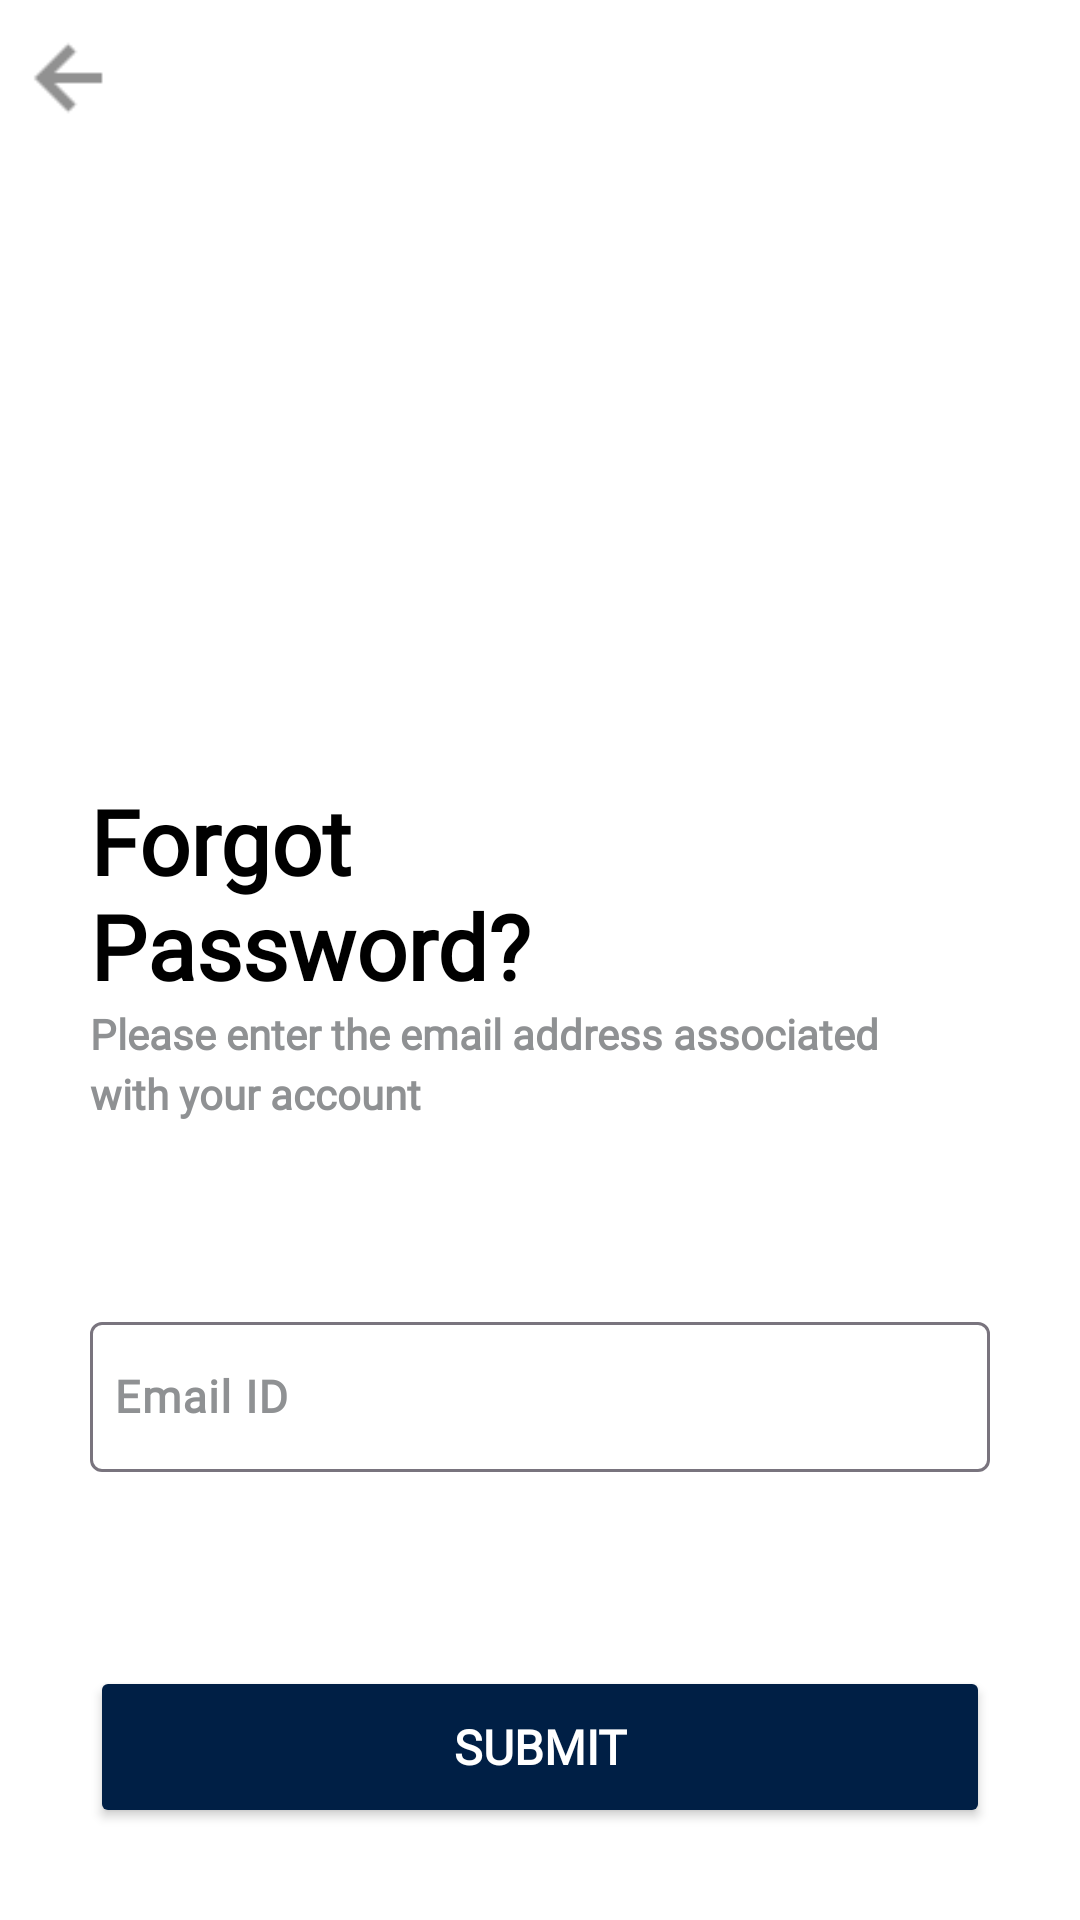

Reconstruct the res/layout file that produces this screen, plus the resources it refers to.
<!-- AndroidManifest.xml: application theme Theme.KodeShell -->
<!-- res/layout/activity_forgot_password.xml -->
<?xml version="1.0" encoding="utf-8"?>
<ScrollView xmlns:android="http://schemas.android.com/apk/res/android"
    xmlns:app="http://schemas.android.com/apk/res-auto"
    xmlns:tools="http://schemas.android.com/tools"
    android:layout_width="match_parent"
    android:layout_height="match_parent"
    android:background="@color/white"
    tools:context=".ForgotPasswordActivity">

    <androidx.constraintlayout.widget.ConstraintLayout
        android:layout_width="match_parent"
        android:layout_height="match_parent">

        <ProgressBar
            android:id="@+id/progressBar"
            android:layout_width="wrap_content"
            android:layout_height="wrap_content"
            android:indeterminateTint="@color/dark_grey_color"
            android:visibility="invisible"
            app:layout_constraintBottom_toBottomOf="@+id/forgot_password_title_text"
            app:layout_constraintEnd_toEndOf="@+id/forgot_password_submit_button"
            app:layout_constraintStart_toStartOf="@+id/forgot_password_submit_button"
            app:layout_constraintTop_toTopOf="@+id/forgot_password_title_text" />

        <ImageView
            android:id="@+id/forgot_password_cover_picture"
            android:layout_width="wrap_content"
            android:layout_height="250dp"
            app:layout_constraintEnd_toEndOf="parent"
            app:layout_constraintStart_toStartOf="parent"
            app:layout_constraintTop_toTopOf="parent"
            app:srcCompat="@drawable/forgetpass" />

        <TextView
            android:id="@+id/forgot_password_title_text"
            android:layout_width="wrap_content"
            android:layout_height="wrap_content"
            android:layout_marginLeft="30dp"
            android:layout_marginTop="10dp"
            android:fontFamily="@font/ubuntu"
            android:text="Forgot"
            android:textColor="@color/black"
            android:textSize="30sp"
            android:textStyle="bold"
            app:layout_constraintTop_toBottomOf="@id/forgot_password_cover_picture"
            app:layout_constraintStart_toStartOf="parent" />


    <TextView
        android:id="@+id/forgot_password_title_text1"
        android:layout_width="wrap_content"
        android:layout_height="wrap_content"
        android:layout_marginLeft="30dp"
        android:layout_marginTop="45dp"
        android:fontFamily="@font/ubuntu"
        android:text="Password?"
        android:textColor="@color/black"
        android:textSize="30sp"
        android:textStyle="bold"
        app:layout_constraintStart_toStartOf="parent"
        app:layout_constraintTop_toBottomOf="@+id/forgot_password_cover_picture" />

    <TextView
        android:id="@+id/forgot_password_description_text"
        android:layout_width="wrap_content"
        android:layout_height="wrap_content"
        android:layout_marginLeft="30dp"
        android:layout_marginTop="85dp"
        android:fontFamily="@font/ubuntu"
        android:text="Please enter the email address associated"
        android:textColor="@color/grey_color"
        android:textSize="14sp"
        android:textStyle="bold"
        app:layout_constraintStart_toStartOf="parent"
        app:layout_constraintTop_toBottomOf="@+id/forgot_password_cover_picture" />

    <TextView
        android:id="@+id/forgot_password_description_text1"
        android:layout_width="wrap_content"
        android:layout_height="wrap_content"
        android:layout_marginLeft="30dp"
        android:layout_marginTop="105dp"
        android:fontFamily="@font/ubuntu"
        android:text="with your account"
        android:textColor="@color/grey_color"
        android:textSize="14sp"
        android:textStyle="bold"
        app:layout_constraintStart_toStartOf="parent"
        app:layout_constraintTop_toBottomOf="@+id/forgot_password_cover_picture" />


    <ImageView
        android:id="@+id/backButton"
        android:layout_width="wrap_content"
        android:layout_height="40dp"
        android:layout_marginTop="6dp"
        app:layout_constraintStart_toStartOf="parent"
        app:layout_constraintTop_toTopOf="parent"
        app:srcCompat="@drawable/back" />

    <com.google.android.material.textfield.TextInputLayout
        android:id="@+id/forgot_password_phone_number"
        android:layout_width="match_parent"
        android:layout_height="wrap_content"
        android:layout_marginLeft="30dp"
        android:layout_marginRight="30dp"
        android:layout_marginTop="100dp"
        android:hint="Email ID"
        android:textColorHint="@color/hint_grey_color"
        app:errorEnabled="true"
        app:layout_constraintEnd_toEndOf="parent"
        app:layout_constraintStart_toStartOf="parent"
        app:layout_constraintTop_toBottomOf="@+id/forgot_password_title_text1">

        <com.google.android.material.textfield.TextInputEditText
            android:layout_width="match_parent"
            android:layout_height="50dp"
            android:fontFamily="@font/ubuntu"
            android:padding="8dp"
            android:textSize="15sp"
            android:textStyle="bold"
            android:textColor="@color/black"
            android:inputType="textEmailAddress" />

    </com.google.android.material.textfield.TextInputLayout>

    <Button
        android:id="@+id/forgot_password_submit_button"
        android:layout_width="match_parent"
        android:layout_height="54dp"
        android:layout_marginLeft="30dp"
        android:layout_marginTop="120dp"
        android:layout_marginRight="30dp"
        android:layout_marginBottom="20dp"
        android:backgroundTint="@color/dark_blue"
        android:fontFamily="@font/ubuntu"
        android:text="Submit"
        android:textColor="@color/white"
        android:textSize="16sp"
        android:textStyle="bold"
        app:cornerRadius="15dp"
        app:layout_constraintBottom_toBottomOf="parent"
        app:layout_constraintEnd_toEndOf="parent"
        app:layout_constraintHorizontal_bias="0.39"
        app:layout_constraintStart_toStartOf="parent"
        app:layout_constraintTop_toTopOf="@+id/forgot_password_phone_number" />

    </androidx.constraintlayout.widget.ConstraintLayout>

</ScrollView>
<!-- resources referenced by this layout -->
<resources>
  <color name="black">#FF000000</color>
  <color name="dark_blue">#001F45</color>
  <color name="dark_grey_color">#727272</color>
  <color name="grey_color">#8F9193</color>
  <color name="hint_grey_color">#8F9193</color>
  <color name="white">#FFFFFFFF</color>
  <!-- drawable back: png bitmap (drawable-v24, 331 bytes) -->
  <style name="Theme.KodeShell" parent="Base.Theme.KodeShell" />
  <style name="Base.Theme.KodeShell" parent="Theme.Material3.DayNight.NoActionBar">
          
          
          <item name="colorPrimary">@color/black</item>
          <item name="colorSecondaryContainer">@color/white</item>
          <item name="colorOnSurfaceVariant">@color/grey_color</item>
  
          <item name="android:statusBarColor">@color/black</item>
          <item name="android:navigationBarColor">@color/black</item>
      </style>
</resources>
